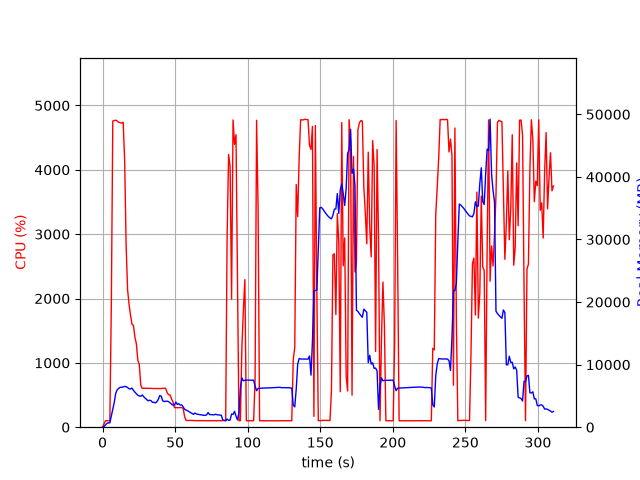

Data behind this chart, as committed beside it:
elapsed_time, nproc, cpu, mem_real, mem_virtual
4.57763671875e-05, 1, 0.0, 7.965, 3185
1.006, 1, 49.7, 102.3, 782.3
2.013, 1, 99.3, 360.3, 1902
3.02, 1, 100.4, 610.3, 3182
4.027, 1, 99.2, 696.1, 2670
5.034, 1, 100.3, 696.1, 2670
6.042, 1, 1891, 1781, 7676
7.063, 1, 4758, 2939, 8939
8.083, 1, 4766, 3987, 10058
9.106, 1, 4771, 5446, 11571
10.13, 1, 4759, 5978, 12201
11.15, 1, 4740, 6208, 12565
12.17, 1, 4733, 6378, 12911
13.19, 1, 4725, 6375, 13081
14.21, 1, 4739, 6446, 13377
15.23, 1, 4152, 6506, 13552
16.24, 1, 2832, 6477, 13668
17.25, 1, 2136, 6330, 13744
18.26, 1, 1910, 6149, 13856
19.27, 1, 1744, 6102, 13944
20.28, 1, 1600, 6251, 14348
21.29, 1, 1582, 5895, 14348
22.3, 1, 1399, 5597, 14404
23.31, 1, 1297, 5348, 14404
24.31, 1, 1040, 5102, 14404
25.32, 1, 973.8, 4995, 14662
26.33, 1, 655.2, 4944, 15004
27.34, 1, 602.6, 5148, 15458
28.34, 1, 605.6, 4875, 15586
29.35, 1, 605.5, 4631, 15586
30.36, 1, 603.7, 4439, 15586
31.37, 1, 604.6, 4218, 15586
32.37, 1, 603.7, 4310, 15586
33.38, 1, 603.6, 4241, 15586
34.39, 1, 601.3, 3981, 15586
35.4, 1, 601.3, 3989, 15586
36.41, 1, 600.9, 3876, 15586
37.42, 1, 600.4, 4070, 15586
38.42, 1, 600.5, 4448, 15586
39.43, 1, 600.2, 5065, 15778
40.44, 1, 600.6, 4942, 16002
41.45, 1, 604.3, 4212, 16002
42.46, 1, 605.7, 4100, 16002
43.47, 1, 603.9, 4142, 16002
44.48, 1, 538.8, 4163, 16002
45.49, 1, 505.2, 4088, 16002
46.5, 1, 502.1, 3884, 16002
47.51, 1, 439.9, 3697, 16002
48.52, 1, 393.7, 3520, 16002
49.53, 1, 304.1, 3554, 16002
50.53, 1, 303.4, 4012, 16002
51.54, 1, 303.9, 3641, 16002
52.55, 1, 303.3, 3757, 16002
53.56, 1, 305.1, 3532, 16002
54.57, 1, 304.4, 3562, 16002
55.58, 1, 289.5, 3241, 16002
56.59, 1, 159.5, 2859, 16002
57.6, 1, 105.1, 2748, 16002
58.61, 1, 104.0, 2622, 16002
59.62, 1, 104.1, 2477, 16002
... 248 more rows
